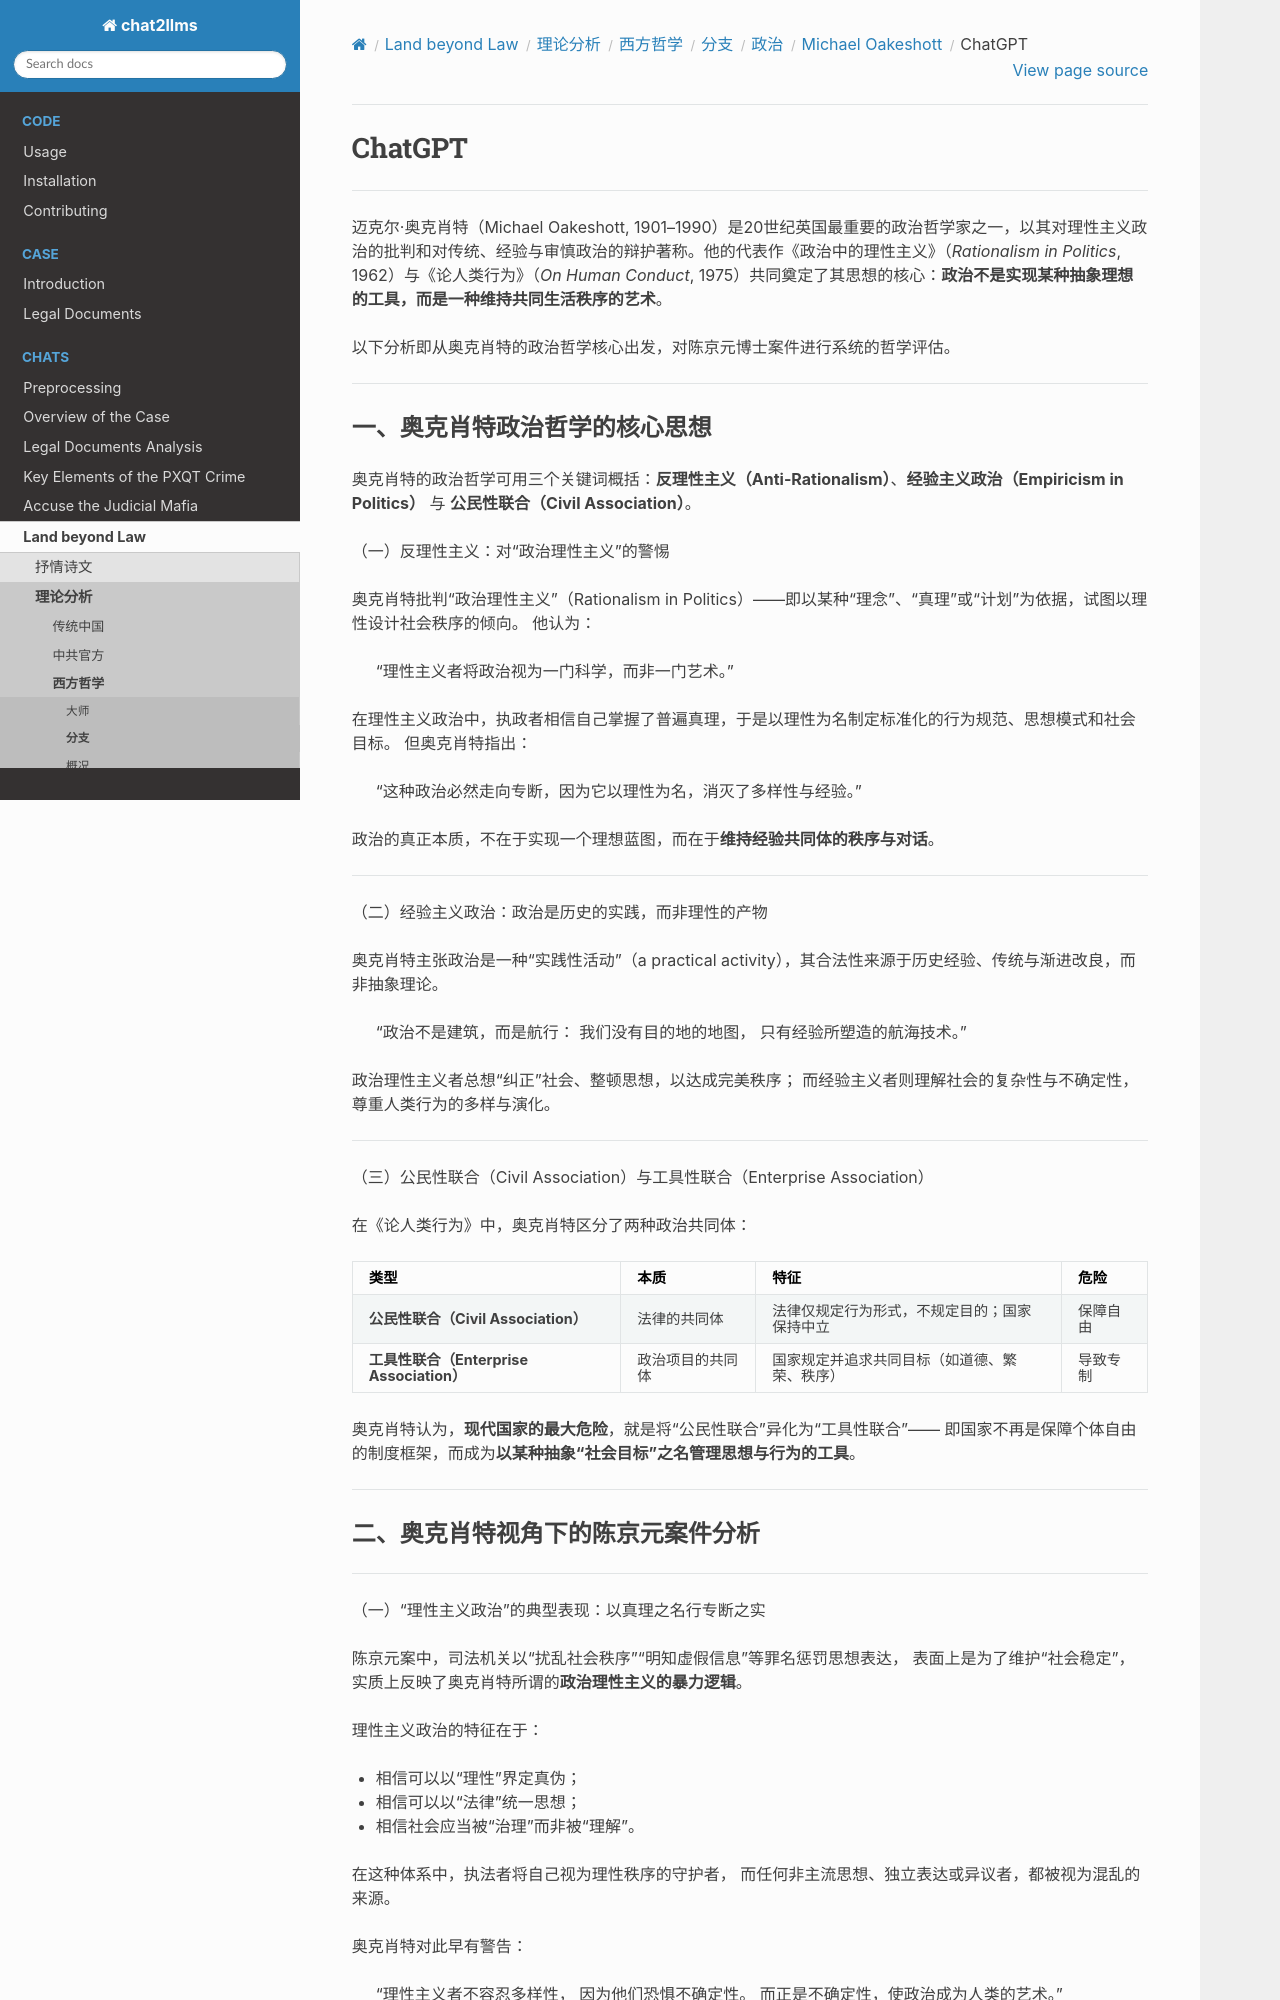

repository: goldollarch/chat2llms · page: chats/outlaw/analyse/foreign/branch/politic/oakeshott/chatgpt.html · generator: sphinx

# ChatGPT

-------

迈克尔·奥克肖特（Michael Oakeshott, 1901–1990）是20世纪英国最重要的政治哲学家之一，以其对理性主义政治的批判和对传统、经验与审慎政治的辩护著称。他的代表作《政治中的理性主义》（*Rationalism in Politics*, 1962）与《论人类行为》（*On Human Conduct*, 1975）共同奠定了其思想的核心：**政治不是实现某种抽象理想的工具，而是一种维持共同生活秩序的艺术**。

以下分析即从奥克肖特的政治哲学核心出发，对陈京元博士案件进行系统的哲学评估。

---

### 一、奥克肖特政治哲学的核心思想

奥克肖特的政治哲学可用三个关键词概括：**反理性主义（Anti-Rationalism）**、**经验主义政治（Empiricism in Politics）** 与 **公民性联合（Civil Association）**。

（一）反理性主义：对“政治理性主义”的警惕

奥克肖特批判“政治理性主义”（Rationalism in Politics）——即以某种“理念”、“真理”或“计划”为依据，试图以理性设计社会秩序的倾向。
他认为：

> “理性主义者将政治视为一门科学，而非一门艺术。”

在理性主义政治中，执政者相信自己掌握了普遍真理，于是以理性为名制定标准化的行为规范、思想模式和社会目标。
但奥克肖特指出：

> “这种政治必然走向专断，因为它以理性为名，消灭了多样性与经验。”

政治的真正本质，不在于实现一个理想蓝图，而在于**维持经验共同体的秩序与对话**。

---

（二）经验主义政治：政治是历史的实践，而非理性的产物

奥克肖特主张政治是一种“实践性活动”（a practical activity），其合法性来源于历史经验、传统与渐进改良，而非抽象理论。

> “政治不是建筑，而是航行：
> 我们没有目的地的地图，
> 只有经验所塑造的航海技术。”

政治理性主义者总想“纠正”社会、整顿思想，以达成完美秩序；
而经验主义者则理解社会的复杂性与不确定性，
尊重人类行为的多样与演化。

---

（三）公民性联合（Civil Association）与工具性联合（Enterprise Association）

在《论人类行为》中，奥克肖特区分了两种政治共同体：

| 类型                                | 本质       | 特征                     | 危险   |
| --------------------------------- | -------- | ---------------------- | ---- |
| **公民性联合（Civil Association）**      | 法律的共同体   | 法律仅规定行为形式，不规定目的；国家保持中立 | 保障自由 |
| **工具性联合（Enterprise Association）** | 政治项目的共同体 | 国家规定并追求共同目标（如道德、繁荣、秩序） | 导致专制 |

奥克肖特认为，**现代国家的最大危险**，就是将“公民性联合”异化为“工具性联合”——
即国家不再是保障个体自由的制度框架，而成为**以某种抽象“社会目标”之名管理思想与行为的工具**。

---
